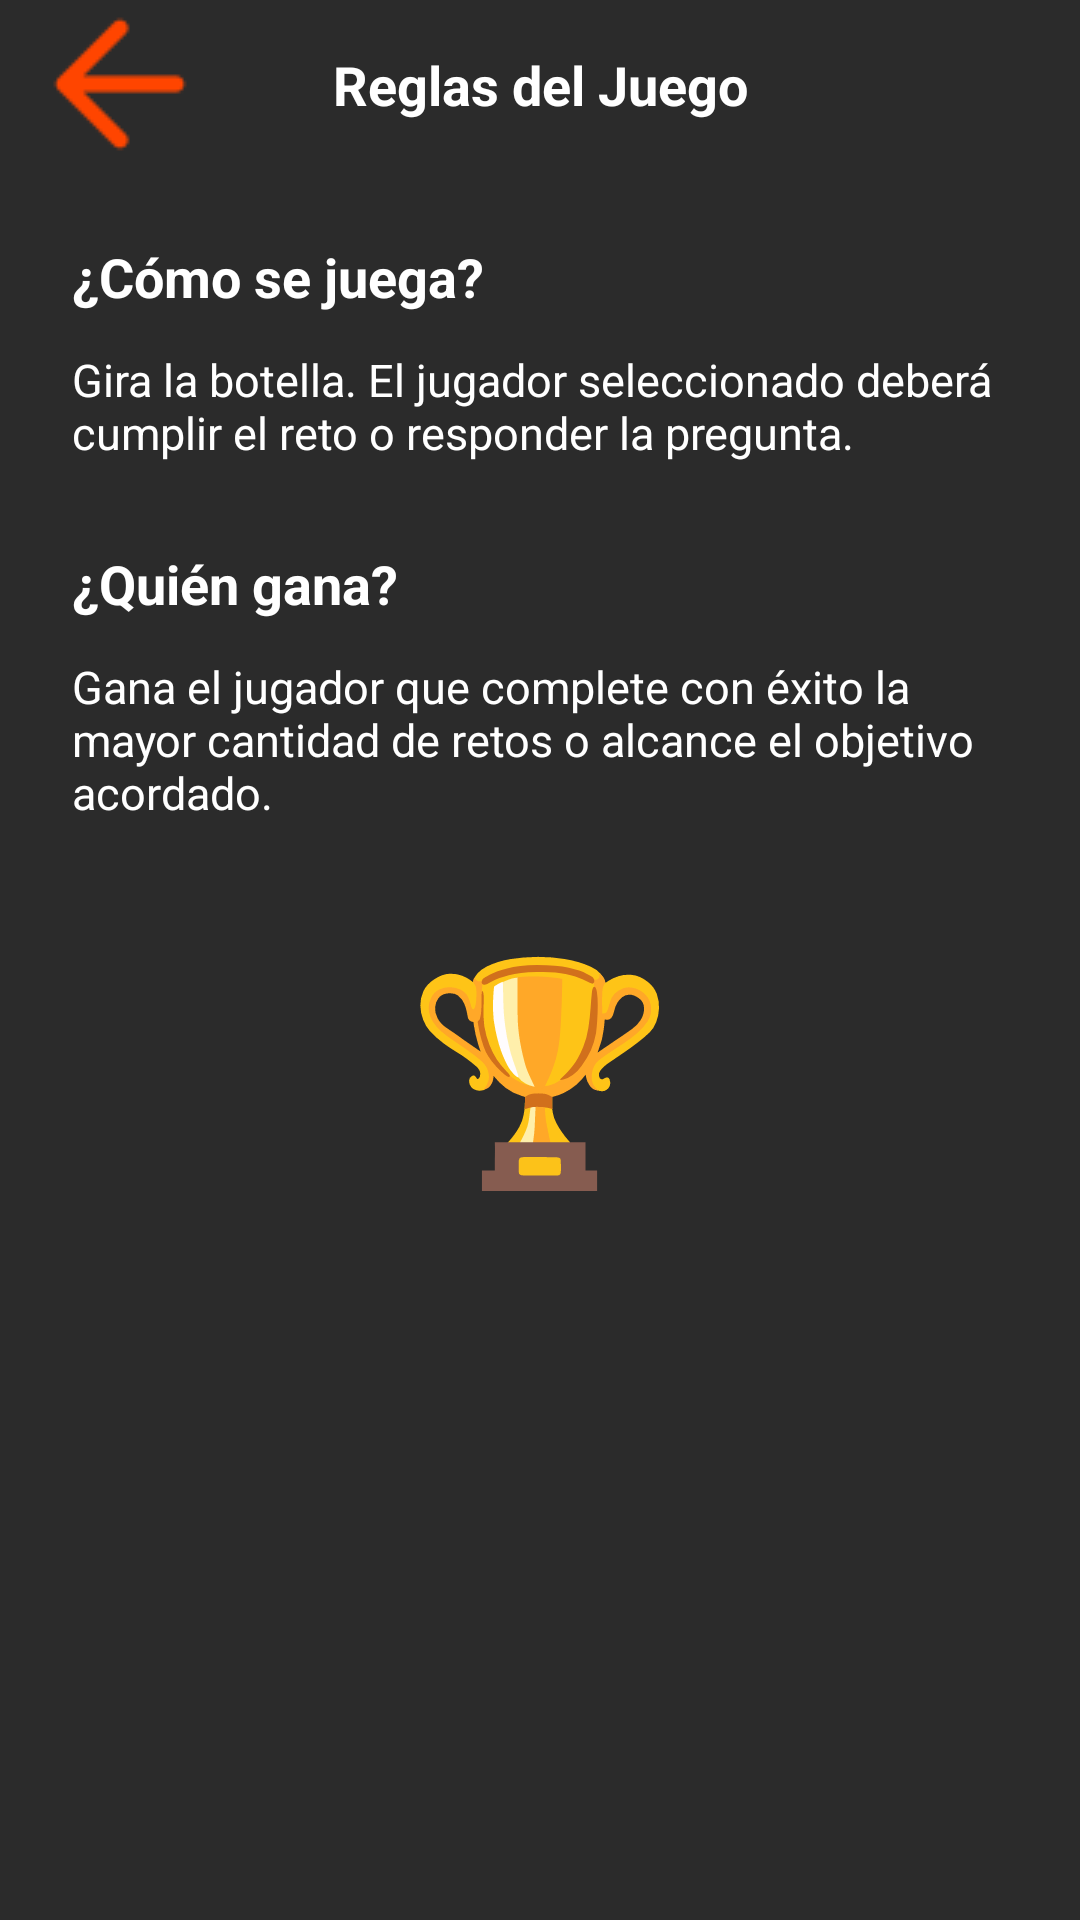

The Android layout XML behind this screen, and the referenced resources:
<!-- AndroidManifest.xml: application theme Theme.FragmentsPractice -->
<!-- res/layout/instructions_fragment.xml -->
<?xml version="1.0" encoding="utf-8"?>
<FrameLayout xmlns:android="http://schemas.android.com/apk/res/android"
    xmlns:app="http://schemas.android.com/apk/res-auto"
    xmlns:tools="http://schemas.android.com/tools"
    android:layout_width="match_parent"
    android:layout_height="match_parent"
    android:background="#2B2B2B"
    tools:context=".fragments.InstructionsFragment">

    <androidx.constraintlayout.widget.ConstraintLayout
        android:layout_width="match_parent"
        android:layout_height="match_parent">

        
        <androidx.constraintlayout.widget.ConstraintLayout
            android:id="@+id/customToolbar"
            android:layout_width="match_parent"
            android:layout_height="56dp"
            app:layout_constraintTop_toTopOf="parent"
            app:layout_constraintStart_toStartOf="parent"
            app:layout_constraintEnd_toEndOf="parent">

            <ImageButton
                android:id="@+id/btnBack"
                android:layout_width="wrap_content"
                android:layout_height="wrap_content"
                android:layout_marginStart="8dp"
                android:background="@android:color/transparent"
                android:contentDescription="@string/back"
                android:src="@drawable/back"
                app:layout_constraintTop_toTopOf="parent"
                app:layout_constraintBottom_toBottomOf="parent"
                app:layout_constraintStart_toStartOf="parent" />

            <TextView
                android:id="@+id/tvToolbarTitle"
                android:layout_width="wrap_content"
                android:layout_height="wrap_content"
                android:text="@string/game_rules"
                android:textColor="#FFFFFF"
                android:textSize="18sp"
                android:textStyle="bold"
                app:layout_constraintTop_toTopOf="parent"
                app:layout_constraintBottom_toBottomOf="parent"
                app:layout_constraintStart_toStartOf="parent"
                app:layout_constraintEnd_toEndOf="parent" />

        </androidx.constraintlayout.widget.ConstraintLayout>

        
        <androidx.core.widget.NestedScrollView
            android:layout_width="match_parent"
            android:layout_height="0dp"
            app:layout_constraintTop_toBottomOf="@id/customToolbar"
            app:layout_constraintBottom_toBottomOf="parent"
            app:layout_constraintStart_toStartOf="parent"
            app:layout_constraintEnd_toEndOf="parent">

            <androidx.constraintlayout.widget.ConstraintLayout
                android:layout_width="match_parent"
                android:layout_height="wrap_content"
                android:padding="24dp">

                <TextView
                    android:id="@+id/tvHowToPlayTitle"
                    android:layout_width="wrap_content"
                    android:layout_height="wrap_content"
                    android:text="@string/how_to_play_title"
                    android:textColor="#FFFFFF"
                    android:textSize="18sp"
                    android:textStyle="bold"
                    app:layout_constraintTop_toTopOf="parent"
                    app:layout_constraintStart_toStartOf="parent" />

                <TextView
                    android:id="@+id/tvHowToPlayDescription"
                    android:layout_width="0dp"
                    android:layout_height="wrap_content"
                    android:layout_marginTop="12dp"
                    android:text="@string/how_to_play_description"
                    android:textColor="#FFFFFF"
                    android:textSize="15sp"
                    app:layout_constraintTop_toBottomOf="@id/tvHowToPlayTitle"
                    app:layout_constraintStart_toStartOf="parent"
                    app:layout_constraintEnd_toEndOf="parent" />

                <TextView
                    android:id="@+id/tvWhoWinsTitle"
                    android:layout_width="wrap_content"
                    android:layout_height="wrap_content"
                    android:layout_marginTop="28dp"
                    android:text="@string/who_wins_title"
                    android:textColor="#FFFFFF"
                    android:textSize="18sp"
                    android:textStyle="bold"
                    app:layout_constraintTop_toBottomOf="@id/tvHowToPlayDescription"
                    app:layout_constraintStart_toStartOf="parent" />

                <TextView
                    android:id="@+id/tvWhoWinsDescription"
                    android:layout_width="0dp"
                    android:layout_height="wrap_content"
                    android:layout_marginTop="12dp"
                    android:text="@string/who_wins_description"
                    android:textColor="#FFFFFF"
                    android:textSize="15sp"
                    app:layout_constraintTop_toBottomOf="@id/tvWhoWinsTitle"
                    app:layout_constraintStart_toStartOf="parent"
                    app:layout_constraintEnd_toEndOf="parent" />

                <TextView
                    android:id="@+id/tvTrophy"
                    android:layout_width="wrap_content"
                    android:layout_height="wrap_content"
                    android:layout_marginTop="32dp"
                    android:text="🏆"
                    android:textSize="72sp"
                    app:layout_constraintTop_toBottomOf="@id/tvWhoWinsDescription"
                    app:layout_constraintStart_toStartOf="parent"
                    app:layout_constraintEnd_toEndOf="parent" />

            </androidx.constraintlayout.widget.ConstraintLayout>

        </androidx.core.widget.NestedScrollView>

    </androidx.constraintlayout.widget.ConstraintLayout>

</FrameLayout>
<!-- resources referenced by this layout -->
<resources>
  <!-- drawable back: png bitmap (drawable, 583 bytes) -->
  <string name="back">Volver</string>
  <string name="game_rules">Reglas del Juego</string>
  <string name="how_to_play_description">
      Gira la botella. El jugador seleccionado deberá cumplir el reto o responder la pregunta.
  </string>
  <string name="how_to_play_title">¿Cómo se juega?</string>
  <string name="who_wins_description">
      Gana el jugador que complete con éxito la mayor cantidad de retos o alcance el objetivo acordado.
  </string>
  <string name="who_wins_title">¿Quién gana?</string>
  <style name="Theme.FragmentsPractice" parent="Base.Theme.FragmentsPractice" />
  <style name="Base.Theme.FragmentsPractice" parent="Theme.Material3.DayNight.NoActionBar">
          
          
      </style>
</resources>
